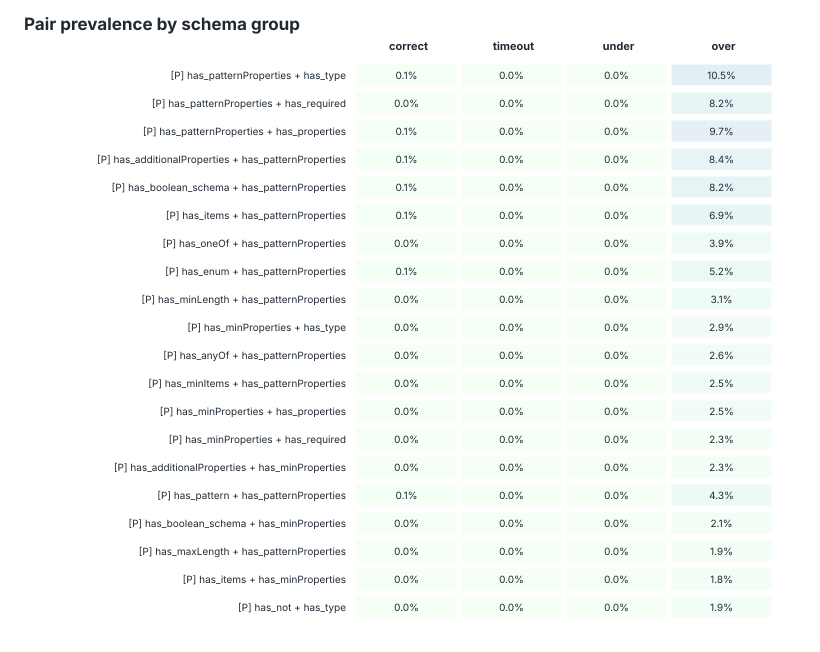

Data behind this chart, as committed beside it:
feature, feature_pair, feature_a, feature_b, n_schemas, support, risk_count, interest_score, timeout_lift, timeout_delta, under_lift, under_delta, over_lift, over_delta, correct, timeout, under, over, correct_n, timeout_n, under_n, over_n
[P] has_patternProperties + has_type, has_patternProperties__AND__has_type, has_patternProperties, has_type, 313, 0.0631, 1, 1.00174e+06, 0, 0, 0, 0, 1.696, 0.4073, 0.001005, 0, 0, 0.1047, 1991, 0, 0, 2969
[P] has_patternProperties + has_required, has_patternProperties__AND__has_required, has_patternProperties, has_required, 242, 0.04879, 1, 1.00173e+06, 0, 0, 0, 0, 1.692, 0.4089, 0, 0, 0, 0.08151, 1991, 0, 0, 2969
[P] has_patternProperties + has_properti…, has_patternProperties__AND__has_properti…, has_patternProperties, has_properties, 291, 0.05867, 1, 1.00173e+06, 0, 0, 0, 0, 1.69, 0.405, 0.001005, 0, 0, 0.09734, 1991, 0, 0, 2969
[P] has_additionalProperties + has_patte…, has_additionalProperties__AND__has_patte…, has_additionalProperties, has_patternProperties, 250, 0.0504, 1, 1.00172e+06, 0, 0, 0, 0, 1.684, 0.4042, 0.0005023, 0, 0, 0.08387, 1991, 0, 0, 2969
[P] has_boolean_schema + has_patternProp…, has_boolean_schema__AND__has_patternProp…, has_boolean_schema, has_patternProperties, 245, 0.0494, 1, 1.00172e+06, 0, 0, 0, 0, 1.683, 0.4038, 0.0005023, 0, 0, 0.08218, 1991, 0, 0, 2969
[P] has_items + has_patternProperties, has_items__AND__has_patternProperties, has_items, has_patternProperties, 206, 0.04153, 1, 1.00171e+06, 0, 0, 0, 0, 1.671, 0.3995, 0.0005023, 0, 0, 0.06905, 1991, 0, 0, 2969
[P] has_oneOf + has_patternProperties, has_oneOf__AND__has_patternProperties, has_oneOf, has_patternProperties, 115, 0.02319, 1, 1.0017e+06, 0, 0, 0, 0, 1.657, 0.3967, 0, 0, 0, 0.03873, 1991, 0, 0, 2969
[P] has_enum + has_patternProperties, has_enum__AND__has_patternProperties, has_enum, has_patternProperties, 156, 0.03145, 1, 1.00169e+06, 0, 0, 0, 0, 1.654, 0.3925, 0.0005023, 0, 0, 0.05221, 1991, 0, 0, 2969
[P] has_minLength + has_patternPropertie…, has_minLength__AND__has_patternPropertie…, has_minLength, has_patternProperties, 91, 0.01835, 1, 1.00169e+06, 0, 0, 0, 0, 1.653, 0.3949, 0, 0, 0, 0.03065, 1991, 0, 0, 2969
[P] has_minProperties + has_type, has_minProperties__AND__has_type, has_minProperties, has_type, 85, 0.01714, 1, 1.00169e+06, 0, 0, 0, 0, 1.65, 0.3938, 0, 0, 0, 0.02863, 1991, 0, 0, 2969
[P] has_anyOf + has_patternProperties, has_anyOf__AND__has_patternProperties, has_anyOf, has_patternProperties, 76, 0.01532, 1, 1.00169e+06, 0, 0, 0, 0, 1.648, 0.3933, 0, 0, 0, 0.0256, 1991, 0, 0, 2969
[P] has_minItems + has_patternProperties, has_minItems__AND__has_patternProperties, has_minItems, has_patternProperties, 75, 0.01512, 1, 1.00169e+06, 0, 0, 0, 0, 1.648, 0.3933, 0, 0, 0, 0.02526, 1991, 0, 0, 2969
[P] has_minProperties + has_properties, has_minProperties__AND__has_properties, has_minProperties, has_properties, 73, 0.01472, 1, 1.00169e+06, 0, 0, 0, 0, 1.647, 0.3928, 0, 0, 0, 0.02459, 1991, 0, 0, 2969
[P] has_minProperties + has_required, has_minProperties__AND__has_required, has_minProperties, has_required, 68, 0.01371, 1, 1.00168e+06, 0, 0, 0, 0, 1.646, 0.3923, 0, 0, 0, 0.0229, 1991, 0, 0, 2969
[P] has_additionalProperties + has_minPr…, has_additionalProperties__AND__has_minPr…, has_additionalProperties, has_minProperties, 68, 0.01371, 1, 1.00168e+06, 0, 0, 0, 0, 1.645, 0.3922, 0, 0, 0, 0.0229, 1991, 0, 0, 2969
[P] has_pattern + has_patternProperties, has_pattern__AND__has_patternProperties, has_pattern, has_patternProperties, 130, 0.02621, 1, 1.00168e+06, 0, 0, 0, 0, 1.645, 0.3885, 0.0005023, 0, 0, 0.04345, 1991, 0, 0, 2969
[P] has_boolean_schema + has_minProperti…, has_boolean_schema__AND__has_minProperti…, has_boolean_schema, has_minProperties, 61, 0.0123, 1, 1.00168e+06, 0, 0, 0, 0, 1.644, 0.3916, 0, 0, 0, 0.02055, 1991, 0, 0, 2969
[P] has_maxLength + has_patternPropertie…, has_maxLength__AND__has_patternPropertie…, has_maxLength, has_patternProperties, 55, 0.01109, 1, 1.00168e+06, 0, 0, 0, 0, 1.643, 0.3915, 0, 0, 0, 0.01852, 1991, 0, 0, 2969
[P] has_items + has_minProperties, has_items__AND__has_minProperties, has_items, has_minProperties, 53, 0.01069, 1, 1.00168e+06, 0, 0, 0, 0, 1.643, 0.3913, 0, 0, 0, 0.01785, 1991, 0, 0, 2969
[P] has_not + has_type, has_not__AND__has_type, has_not, has_type, 56, 0.01129, 1, 1.00168e+06, 0, 0, 0, 0, 1.642, 0.391, 0, 0, 0, 0.01886, 1991, 0, 0, 2969
